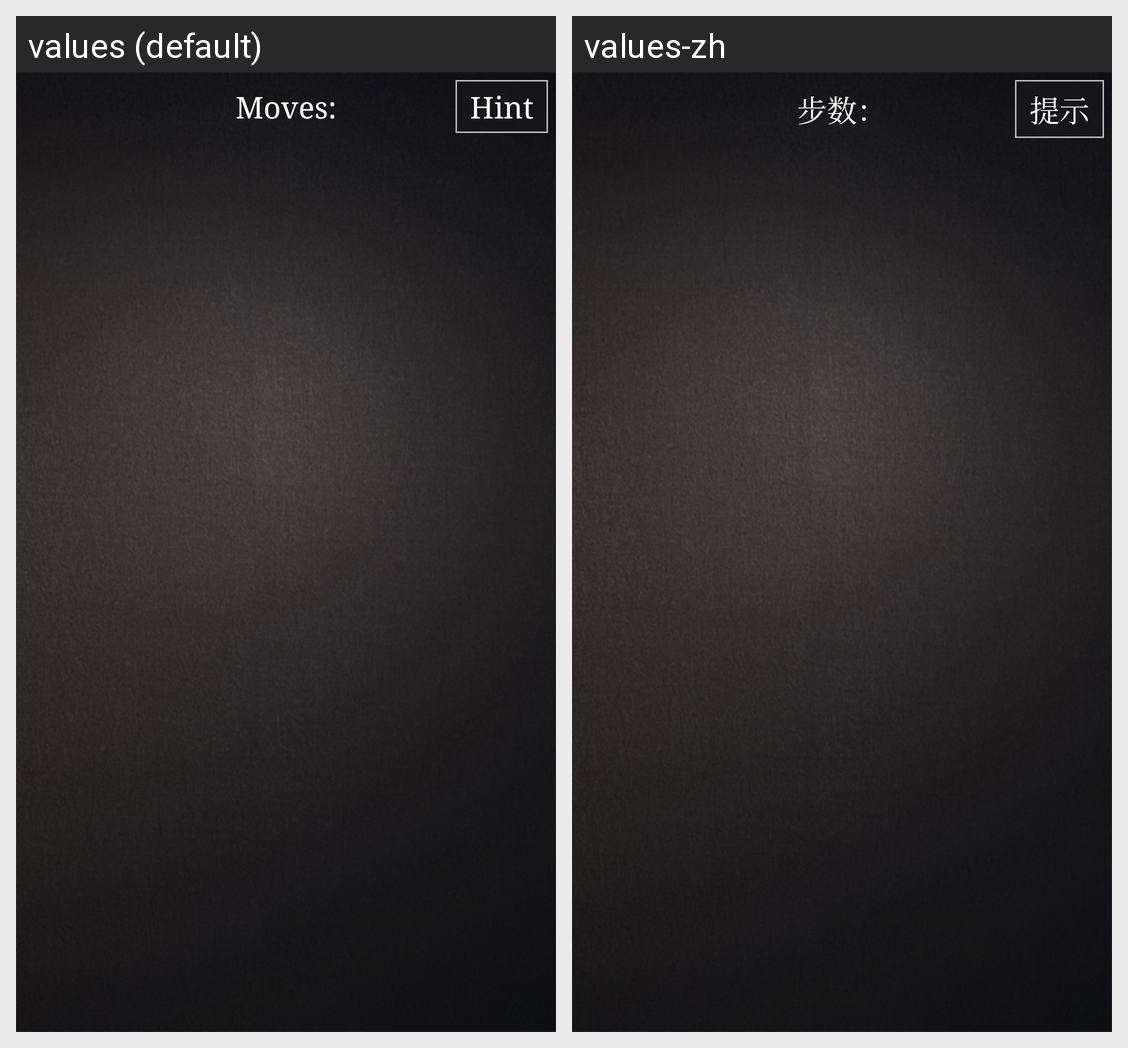

This grid shows one Android layout under two languages. Give, for every string resource on the screen, its name, the default text and each shown locale's text.
Android screen res/layout/activity_puzzle.xml rendered under 2 locales, left to right: values (default), values-zh. Device: Nexus 5 (rendered at 1080×1920; each locale shown at half size, 540×960, under a caption strip naming it); theme ActivityTheme.
Strings drawn on this screen, with the default value and each locale's value (text and hints the layout hard-codes, and strings that could not be matched under every locale, appear in the picture but are not listed):

text_bushu
  values: Moves:
  values-zh: 步数：

text_tishi
  values: Hint
  values-zh: 提示
